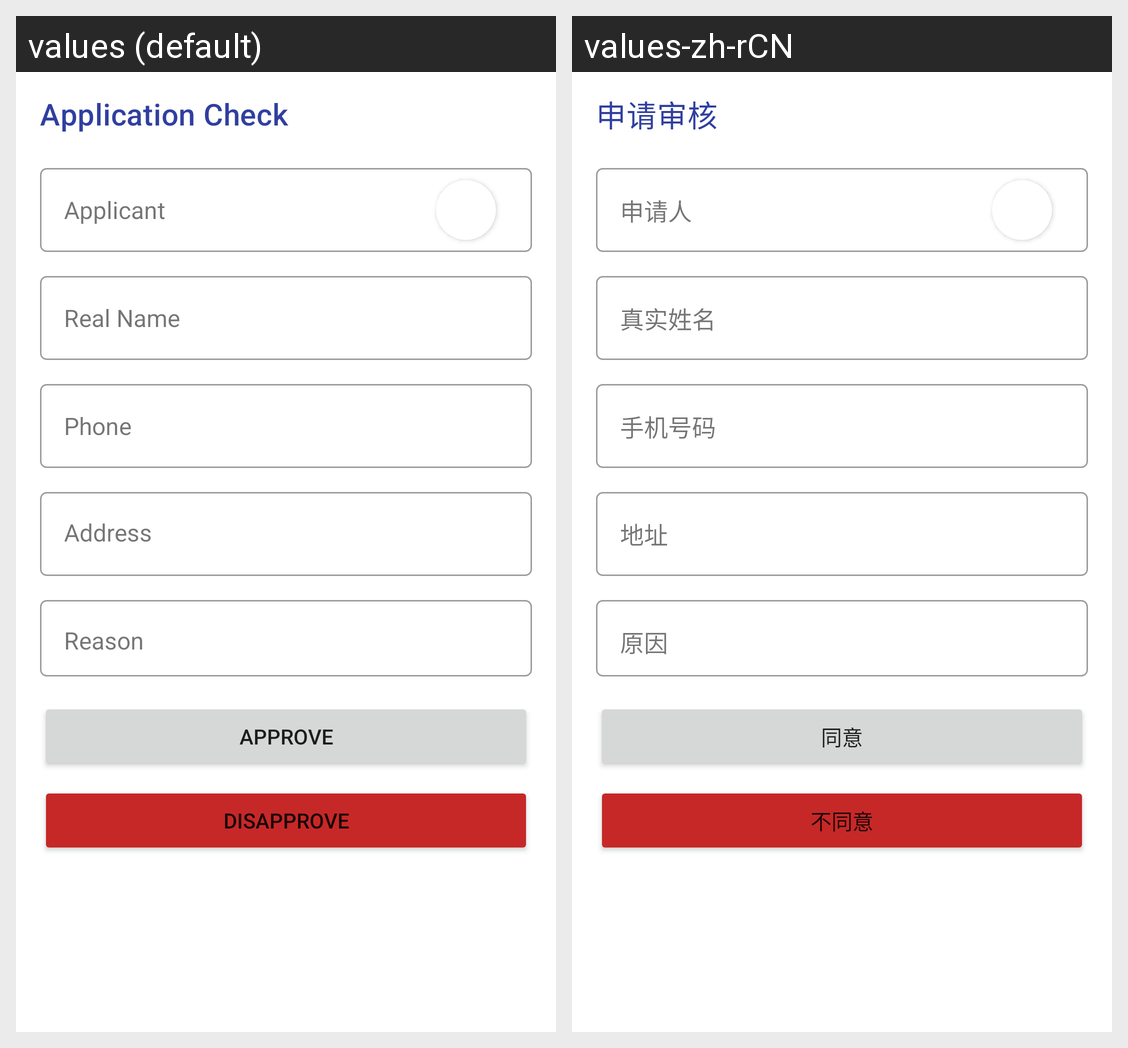

Locale-by-locale string values for the Android screen shown in this grid:
Android screen res/layout/fragment_manage_study_check.xml rendered under 2 locales, left to right: values (default), values-zh-rCN. Device: Nexus 5 (rendered at 1080×1920; each locale shown at half size, 540×960, under a caption strip naming it); theme Theme.CampusBooking.NoActionBar.
Strings drawn on this screen, with the default value and each locale's value (text and hints the layout hard-codes, and strings that could not be matched under every locale, appear in the picture but are not listed):

application_check
  values: Application Check
  values-zh-rCN: 申请审核

applicant
  values: Applicant
  values-zh-rCN: 申请人

real_name
  values: Real Name
  values-zh-rCN: 真实姓名

phone
  values: Phone
  values-zh-rCN: 手机号码

address
  values: Address
  values-zh-rCN: 地址

reason
  values: Reason
  values-zh-rCN: 原因

approve
  values: Approve
  values-zh-rCN: 同意

disapprove
  values: Disapprove
  values-zh-rCN: 不同意
